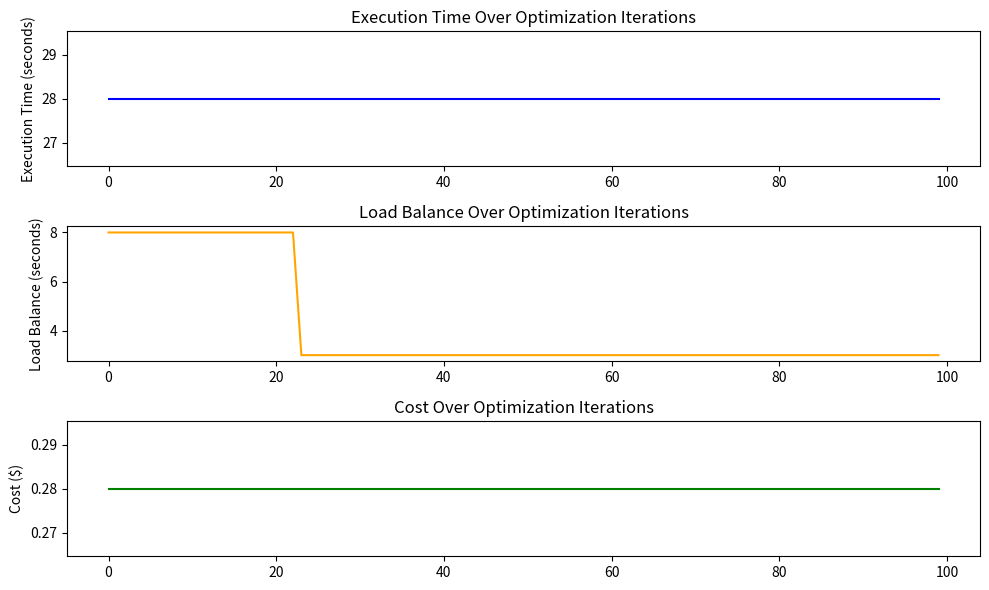
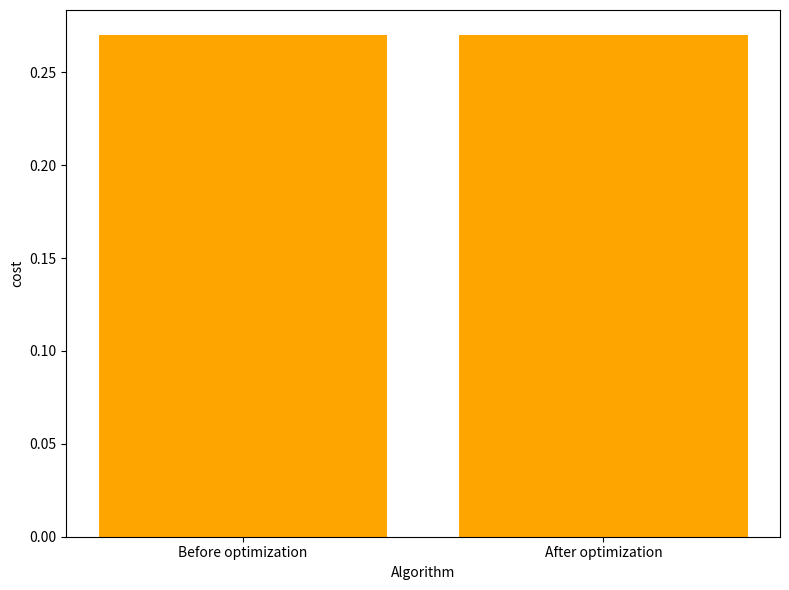
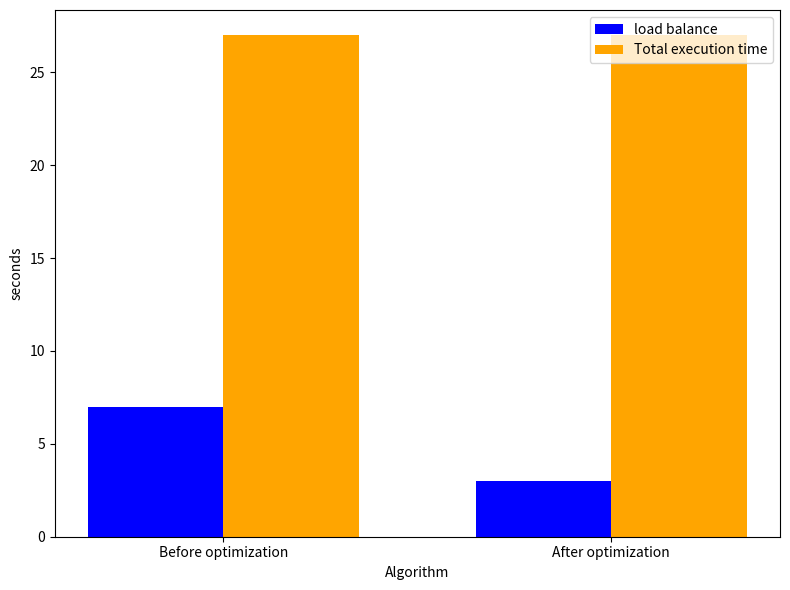
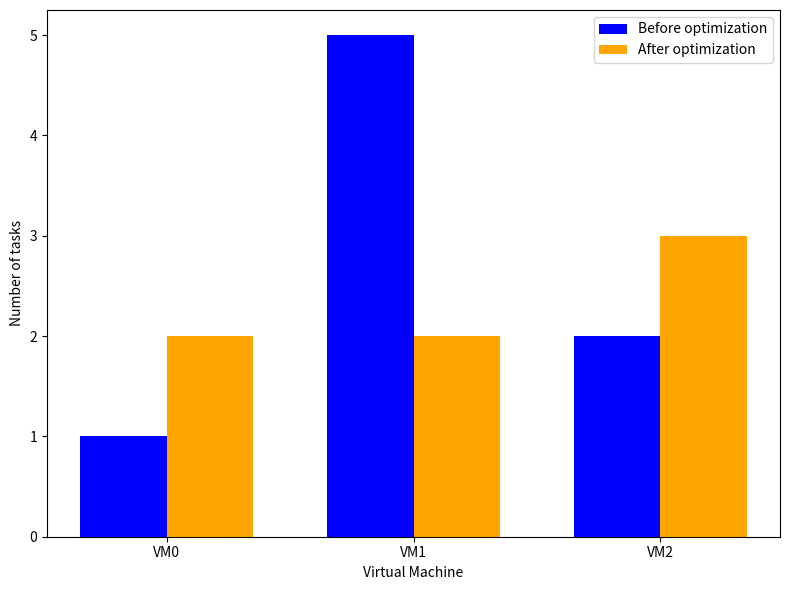

The matplotlib source for these figures, in order:
import random
import matplotlib.pyplot as plt
import numpy as np


# The task with execution time and priority
class task_in:
    def __init__(self, ta_id, ex_time, priority):
        self.ta_id = ta_id
        self.ex_time = ex_time
        self.priority = priority

    def __lt__(self, other):
        return self.priority < other.priority


# VM Class: Simulate a VM (worker) with limited cap and dynamic scaling
class Vmdef:
    def __init__(self, vm_id, cap, cost_put=0.01):
        self.vm_id = vm_id
        self.cap = cap
        self.cost_put = cost_put
        self.load = 0
        self.task_ints = []

    def tas_assign(self, task_int):
        # Assign task_int if there is enough cap
        if self.load + task_int.ex_time <= self.cap:
            self.load += task_int.ex_time
            self.task_ints.append(task_int)
            return True
        return False

    def reset(self):
        self.load = 0
        self.task_ints = []


# MFSO Optimization
class MFSOoptim:
    def __init__(self, vm_num, task_ints, iter=100, mut_rate=0.2):
        self.vm_num = vm_num
        self.task_ints = task_ints
        self.iter = iter
        self.mut_rate = mut_rate
        self.best_solution = None
        self.best_fitness = float("inf")

    def optimize(self):
        population = [self.randsol() for _ in range(len(self.vm_num))]

        perfmetrics = {
            "ex_time": [],
            "load_balance": [],
            "cost": [],
        }
        for iteration in range(self.iter):
            for solution in population:
                fitness = self.fitfun(solution)

                if fitness < self.best_fitness:
                    self.best_fitness = fitness
                    self.best_solution = solution

            # Track performance metrics at each iteration
            perfmetrics["ex_time"].append(self.calculate_ex_time(self.best_solution))
            perfmetrics["load_balance"].append(self.cal_loadbal(self.best_solution))
            perfmetrics["cost"].append(self.calculate_cost(self.best_solution))

            population = self.gen_pop(population)

        return self.best_solution, perfmetrics

    def randsol(self):
        solution = []
        for task_int in self.task_ints:
            vm = random.choice(self.vm_num)
            solution.append((task_int, vm))
        return solution

    def gen_pop(self, population):
        newpop = []
        for solution in population:
            # This could be an operator that adjusts task_int assignments more aggressively
            newpop.append(self.mutation(solution))
        return newpop

    def mutation(self, solution):
        mutsol = solution.copy()

        if random.random() < self.mut_rate:
            task_int1, vm1 = random.choice(mutsol)
            task_int2, vm2 = random.choice(mutsol)
            if task_int1 != task_int2:
                mutsol.remove((task_int1, vm1))
                mutsol.remove((task_int2, vm2))
                mutsol.append((task_int1, vm2))
                mutsol.append((task_int2, vm1))

        return mutsol

    def fitfun(self, solution):
        # Calculate the fitness of a solution based on multiple objectives
        ex_time = self.calculate_ex_time(solution)
        loadbal = self.cal_loadbal(solution)
        cost = self.calculate_cost(solution)

        # Combine the objectives (weighted sum)
        fitness = ex_time * 0.5 + loadbal * 0.3 + cost * 0.2  # Example weights
        return fitness

    def calculate_ex_time(self, solution):
        # Calculate total execution time
        total_ex_time = sum(task_int.ex_time for task_int, _ in solution)
        return total_ex_time

    def cal_loadbal(self, solution):
        vm_loads = {}
        for task_int, vm in solution:
            if vm not in vm_loads:
                vm_loads[vm] = 0
            vm_loads[vm] += task_int.ex_time
        max_load = max(vm_loads.values())
        min_load = min(vm_loads.values())
        loadbal = max_load - min_load
        return loadbal

    def calculate_cost(self, solution):
        total_cost = sum(task_int.ex_time * vm.cost_put for task_int, vm in solution)
        return total_cost


# task_intScheduler Class: Manages scheduling task_ints to vm_num using MFSO
class task_intScheduler:
    def __init__(self, max_vm_num, max_cap):
        self.max_vm_num = max_vm_num
        self.max_cap = max_cap
        self.vm_num = [Vmdef(vm_id=i, cap=max_cap) for i in range(max_vm_num)]
        self.task_int_queue = []

    def add_task_int(self, task_int):
        self.task_int_queue.append(task_int)
        self.task_int_queue.sort()

    def schedule_task_ints(self):
        optimizer = MFSOoptim(self.vm_num, self.task_int_queue)
        best_solution, perfmetrics = optimizer.optimize()

        for task_int, vm in best_solution:
            vm.tas_assign(task_int)

        return best_solution, perfmetrics

    def reset_vm_num(self):
        # Reset VM loads for new scheduling iteration
        for vm in self.vm_num:
            vm.reset()

    def cal_loadbal(self, solution):
        # Calculate the load imbalance across vm_num
        vm_loads = {}
        for task_int, vm in solution:
            if vm not in vm_loads:
                vm_loads[vm] = 0
            vm_loads[vm] += task_int.ex_time
        max_load = max(vm_loads.values())
        min_load = min(vm_loads.values())
        loadbal = max_load - min_load
        return loadbal

    def calculate_cost(self, solution):
        # Simulate cost as a function of the total task_int execution time
        total_cost = sum(task_int.ex_time * vm.cost_put for task_int, vm in solution)
        return total_cost


# Simulate the task_int Scheduler with MFSO
def simulates_task_schedule():
    scheduler = task_intScheduler(max_vm_num=3, max_cap=10)

    # Generate and add random task_ints
    for i in range(10):  # Create 10 task_ints
        ex_time = random.randint(1, 5)
        priority = random.randint(1, 3)
        task_inta = task_in(ta_id=i, ex_time=ex_time, priority=priority)
        scheduler.add_task_int(task_inta)

    # Perform Optimization Before
    scheduler.reset_vm_num()  # Reset vm_num before scheduling
    befopt_res, _ = scheduler.schedule_task_ints()

    # Print task_ints Scheduled Before Optimization
    print("\nBefore Optimization:")
    for vm in scheduler.vm_num:
        if vm.task_ints:
            print(f"VM{vm.vm_id} has task_ints:")
            for task_int in vm.task_ints:
                print(f"    task_int{task_int.ta_id}: {task_int.ex_time}s")

    # Performance Metrics (Before Optimization)
    ex_time_before = sum(task_inta.ex_time for task_inta, _ in befopt_res)
    loadbal_bef = scheduler.cal_loadbal(befopt_res)
    costbef = scheduler.calculate_cost(befopt_res)
    print(f"Total Execution Time: {ex_time_before} seconds")
    print(f"Load Balance: {loadbal_bef} seconds")
    print(f"Total Cost: ${costbef:.2f}")

    # Perform Optimization After
    scheduler.reset_vm_num()  # Reset vm_num before optimization
    aftopt_res, perfmetrics = scheduler.schedule_task_ints()

    # Print task_ints Scheduled After Optimization
    print("\nAfter Optimization:")
    for vm in scheduler.vm_num:
        if vm.task_ints:
            print(f"VM{vm.vm_id} has task_ints:")
            for task_int in vm.task_ints:
                print(f"    task_int{task_int.ta_id}: {task_int.ex_time}s")

    # Performance Metrics (After Optimization)
    ex_time_after = sum(task_inta.ex_time for task_inta, _ in aftopt_res)
    loadbal_aft = scheduler.cal_loadbal(aftopt_res)
    cost_after = scheduler.calculate_cost(aftopt_res)
    print(f"Total Execution Time: {ex_time_after} seconds")
    print(f"Load Balance: {loadbal_aft} seconds")
    print(f"Total Cost: ${cost_after:.2f}")

    plt.figure(figsize=(10, 6))

    # Plot Execution Time, Load Balance, and Cost over Iterations
    plt.subplot(3, 1, 1)
    plt.plot(perfmetrics["ex_time"], label="Execution Time", color="blue")
    plt.ylabel("Execution Time (seconds)")
    plt.title("Execution Time Over Optimization Iterations")

    plt.subplot(3, 1, 2)
    plt.plot(perfmetrics["load_balance"], label="Load Balance", color="orange")
    plt.ylabel("Load Balance (seconds)")
    plt.title("Load Balance Over Optimization Iterations")

    plt.subplot(3, 1, 3)
    plt.plot(perfmetrics["cost"], label="Cost", color="green")
    plt.ylabel("Cost ($)")
    plt.title("Cost Over Optimization Iterations")

    plt.tight_layout()
    plt.show()

    algorithms = ["Before optimization", "After optimization"]
    v1 = [0.27]
    v2 = [0.27]
    x = np.arange(len(algorithms))

    width = 0.35

    fig, ax = plt.subplots(figsize=(8, 6))

    ax.bar(x, v1, color="orange")

    ax.set_xlabel("Algorithm")
    ax.set_ylabel("cost")
    ax.set_xticks(x)
    ax.set_xticklabels(algorithms)

    plt.tight_layout()
    plt.show()

    algorithms = ["Before optimization", "After optimization"]
    v1 = [7, 3]
    v2 = [27, 27]
    x = np.arange(len(algorithms))

    width = 0.35

    fig, ax = plt.subplots(figsize=(8, 6))

    bars1 = ax.bar(x - width / 2, v1, width, label="load balance", color="blue")
    bars2 = ax.bar(x + width / 2, v2, width, label="Total execution time", color="orange")
    ax.set_xlabel("Algorithm")
    ax.set_ylabel("seconds")
    ax.set_xticks(x)
    ax.set_xticklabels(algorithms)
    ax.legend()
    plt.tight_layout()
    plt.show()

    v1 = [1, 5, 2]
    v2 = [2, 2, 3]

    width = 0.35

    fig, ax = plt.subplots(figsize=(8, 6))
    algorithms = ["VM0", "VM1", "VM2"]
    x = np.arange(len(algorithms))
    ax.bar(x - width / 2, v1, width, label="Before optimization", color="blue")
    ax.bar(x + width / 2, v2, width, label="After optimization", color="orange")
    ax.set_xlabel("Virtual Machine")
    ax.set_ylabel("Number of tasks")
    ax.set_xticks(x)
    ax.set_xticklabels(algorithms)
    ax.legend()
    plt.tight_layout()
    plt.show()


# main function
if __name__ == "__main__":
    simulates_task_schedule()
